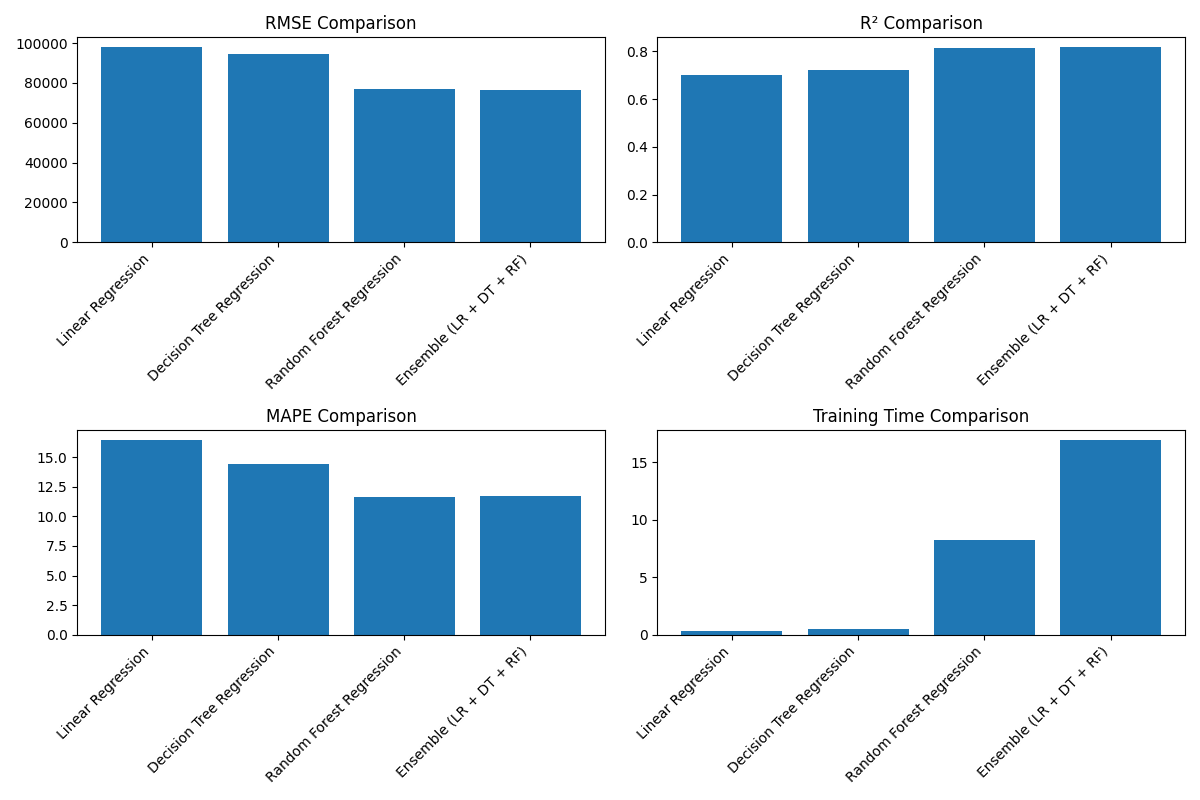

Values plotted in this chart, from the file beside it:
model_name, rmse, mae, r2, mape, training_time, prediction_time
Linear Regression, 98001, 79235, 0.7026, 16.47, 0.3089, 0.005687
Decision Tree Regression, 94452, 70782, 0.7237, 14.41, 0.4906, 0.008703
Random Forest Regression, 77192, 57243, 0.8155, 11.66, 8.226, 0.06434
Ensemble (LR + DT + RF), 76626, 57428, 0.8182, 11.71, 16.96, 0.1112
